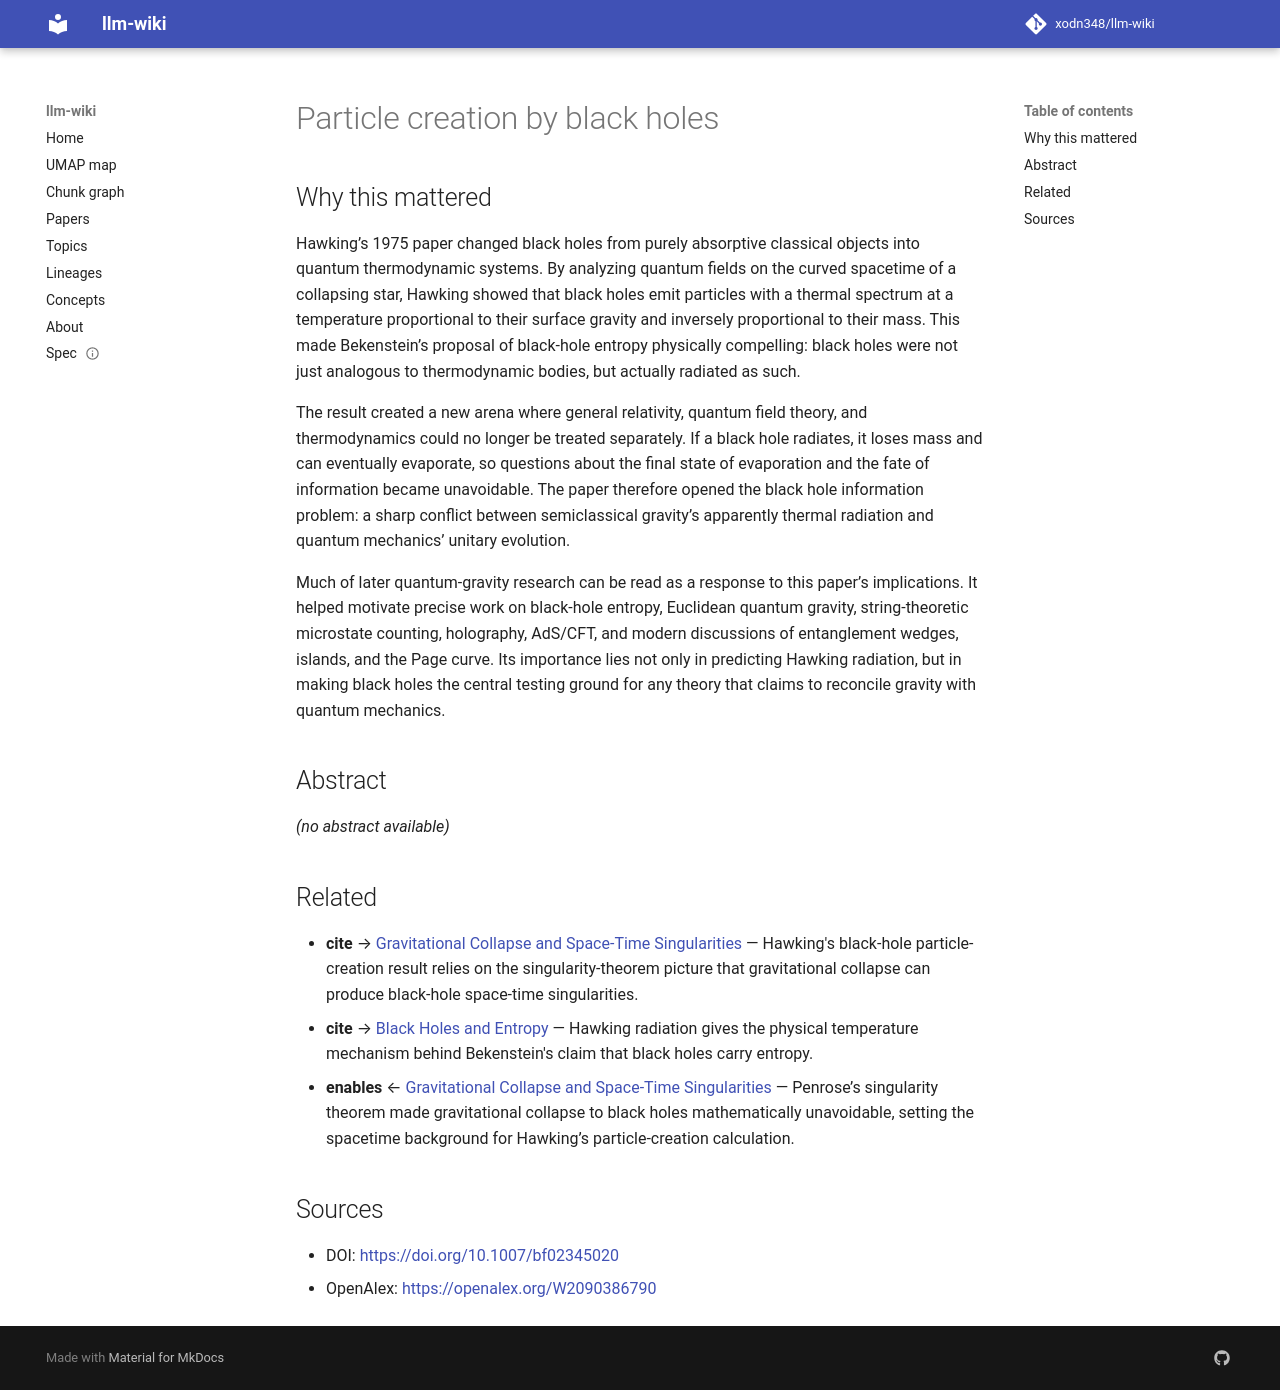

repository: xodn348/llm-wiki · page: paper/10_1007_bf02345020/index.html · generator: mkdocs

---
title: Particle creation by black holes
doi: 10.1007/bf02345020
openalex_id: https://openalex.org/W2090386790
year: 1975
venue: Communications in Mathematical Physics
authors: S. W. Hawking
citations: 12802
fleming_tier: true
concepts:
- Physics
- Event horizon
- Black hole (networking)
- Black hole thermodynamics
- Gravitation
- Entropy (arrow of time)
- Baryon
- Micro black hole
- Quantum mechanics
- Event (particle physics)
---

# Particle creation by black holes

## Why this mattered

Hawking’s 1975 paper changed black holes from purely absorptive classical objects into quantum thermodynamic systems. By analyzing quantum fields on the curved spacetime of a collapsing star, Hawking showed that black holes emit particles with a thermal spectrum at a temperature proportional to their surface gravity and inversely proportional to their mass. This made Bekenstein’s proposal of black-hole entropy physically compelling: black holes were not just analogous to thermodynamic bodies, but actually radiated as such.

The result created a new arena where general relativity, quantum field theory, and thermodynamics could no longer be treated separately. If a black hole radiates, it loses mass and can eventually evaporate, so questions about the final state of evaporation and the fate of information became unavoidable. The paper therefore opened the black hole information problem: a sharp conflict between semiclassical gravity’s apparently thermal radiation and quantum mechanics’ unitary evolution.

Much of later quantum-gravity research can be read as a response to this paper’s implications. It helped motivate precise work on black-hole entropy, Euclidean quantum gravity, string-theoretic microstate counting, holography, AdS/CFT, and modern discussions of entanglement wedges, islands, and the Page curve. Its importance lies not only in predicting Hawking radiation, but in making black holes the central testing ground for any theory that claims to reconcile gravity with quantum mechanics.

## Abstract

_(no abstract available)_


## Related

- **cite** → [Gravitational Collapse and Space-Time Singularities](10_1103_physrevlett_14_57.md) — Hawking's black-hole particle-creation result relies on the singularity-theorem picture that gravitational collapse can produce black-hole space-time singularities.
- **cite** → [Black Holes and Entropy](10_1103_physrevd_7_2333.md) — Hawking radiation gives the physical temperature mechanism behind Bekenstein's claim that black holes carry entropy.
- **enables** ← [Gravitational Collapse and Space-Time Singularities](10_1103_physrevlett_14_57.md) — Penrose’s singularity theorem made gravitational collapse to black holes mathematically unavoidable, setting the spacetime background for Hawking’s particle-creation calculation.


## Sources

- DOI: [https://doi.org/10.1007/bf02345020](https://doi.org/10.1007/bf02345020)
- OpenAlex: [https://openalex.org/W2090386790](https://openalex.org/W2090386790)
